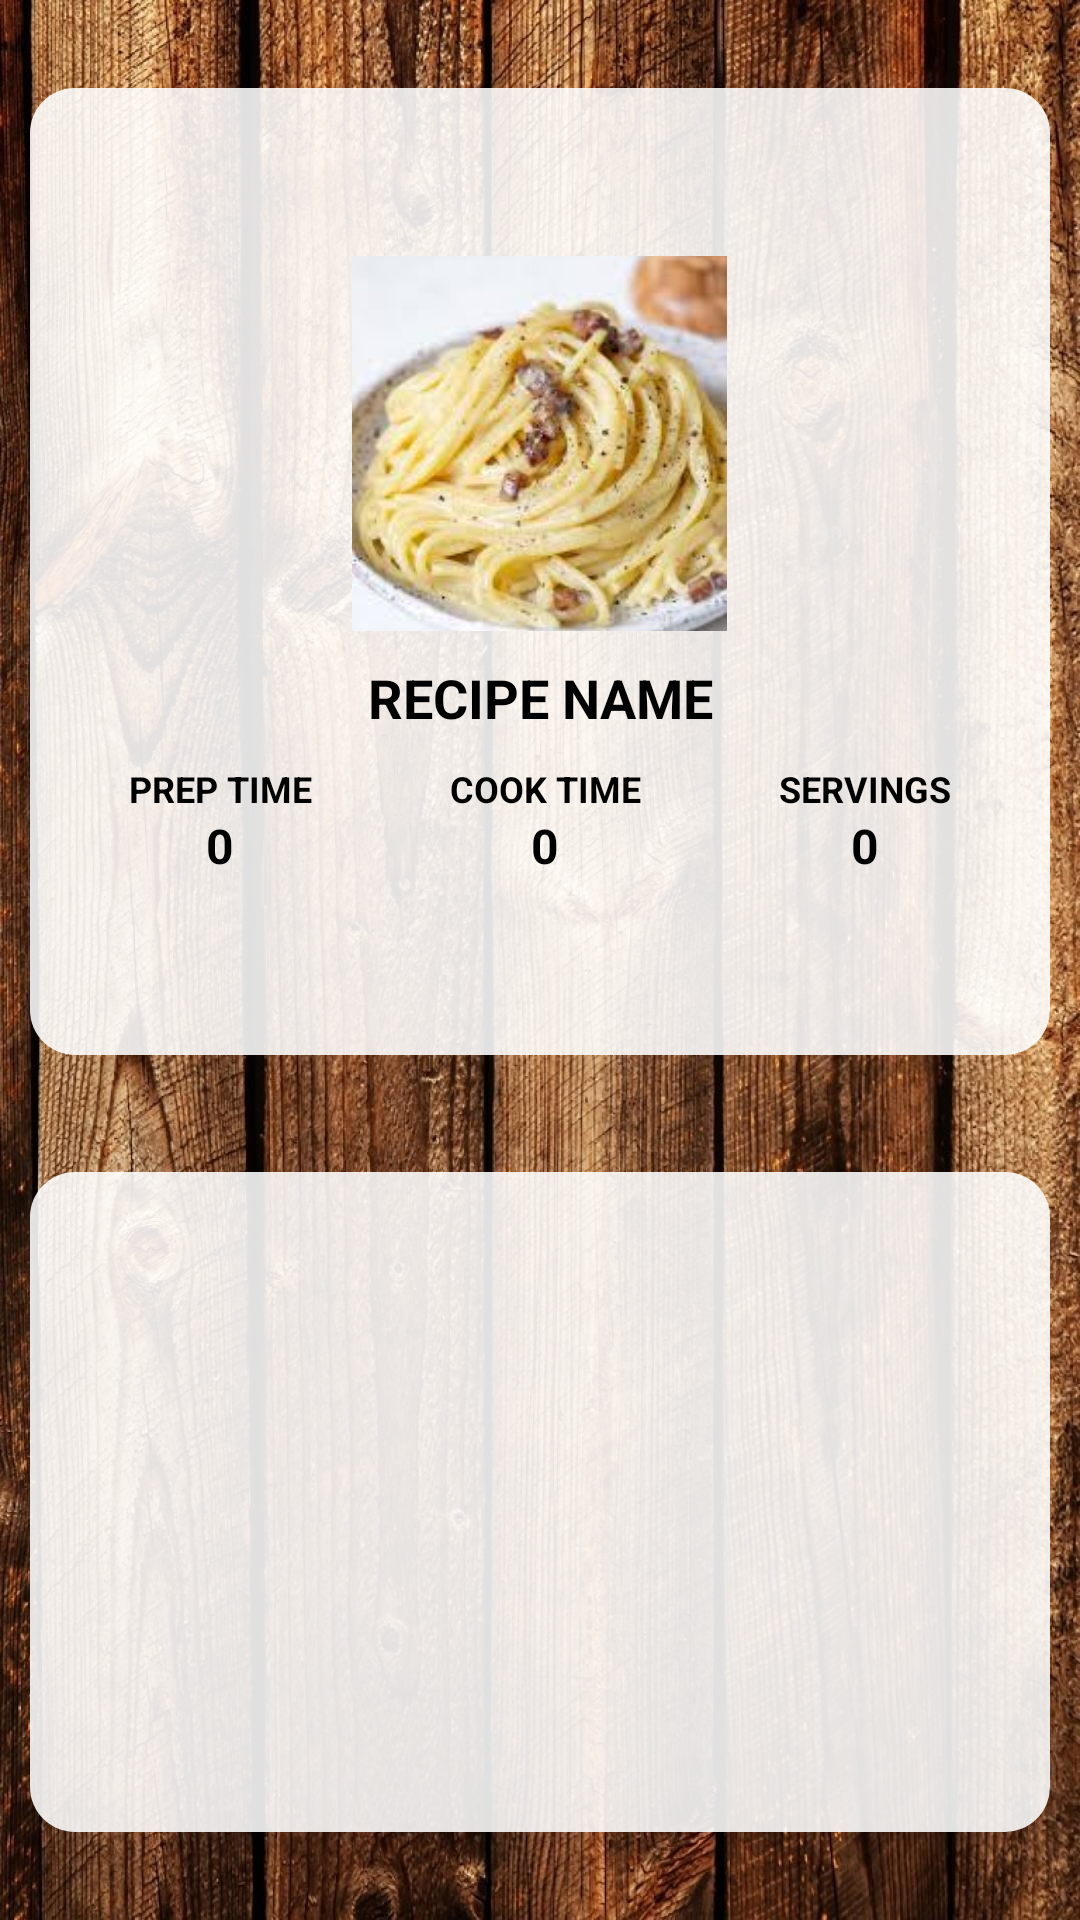

Layout XML and referenced resources for this Android screen:
<!-- AndroidManifest.xml: application theme Theme.AppCompat.Light.NoActionBar -->
<!-- res/layout/activity_recipe_page.xml -->
<?xml version="1.0" encoding="utf-8"?>
<androidx.constraintlayout.widget.ConstraintLayout xmlns:android="http://schemas.android.com/apk/res/android"
    xmlns:app="http://schemas.android.com/apk/res-auto"
    xmlns:tools="http://schemas.android.com/tools"
    android:layout_width="match_parent"
    android:layout_height="match_parent"
    android:background="@drawable/background_wooden"
    tools:context=".RecipePage">

    <LinearLayout
        android:id="@+id/recipe_page_main_layout"
        android:layout_width="match_parent"
        android:layout_height="wrap_content"
        android:background="@drawable/recipe_background"
        android:gravity="center"
        android:orientation="vertical"
        android:layout_marginHorizontal="10dp"
        android:paddingVertical="20dp"
        app:layout_constraintBottom_toTopOf="@id/recipe_page_ingredients_layout"
        app:layout_constraintEnd_toEndOf="parent"
        app:layout_constraintStart_toStartOf="parent"
        app:layout_constraintTop_toTopOf="parent">

        <LinearLayout
            android:layout_width="match_parent"
            android:layout_height="wrap_content"
            android:orientation="horizontal">
            <Button
                android:id="@+id/recipe_page_btn_back"
                android:layout_width="36dp"
                android:layout_height="36dp"
                android:background="@drawable/button_back"
                android:backgroundTint="@color/black"/>
            <View
                android:layout_width="0dp"
                android:layout_height="0dp"
                android:layout_weight="1"/>
            <ImageButton
                android:id="@+id/recipe_page_btn_favorite"
                android:layout_width="36dp"
                android:layout_height="36dp"
                android:scaleType="fitCenter"
                android:background="#00FFFFFF"
                android:src="@drawable/fav_unchecked" />

        </LinearLayout>

        <ImageView
            android:layout_width="125dp"
            android:layout_height="125dp"
            android:scaleType="centerCrop"
            android:src="@drawable/carbonara" />

        <TextView
            android:id="@+id/recipe_page_txt_name"
            android:layout_width="wrap_content"
            android:layout_height="wrap_content"
            android:paddingVertical="10dp"
            android:text="RECIPE NAME"
            android:textAlignment="center"
            android:textColor="@color/black"
            android:backgroundTint="@color/black"
            android:textSize="18sp"
            android:textStyle="bold"/>

        <LinearLayout
            android:layout_width="match_parent"
            android:layout_height="wrap_content"
            android:orientation="horizontal"
            android:gravity="center"
            android:layout_marginBottom="10dp">

            <LinearLayout
                android:layout_width="wrap_content"
                android:layout_height="wrap_content"
                android:orientation="vertical"
                android:layout_weight=".33"
                android:gravity="center">

                <TextView
                    android:id="@+id/recipe_page_txt_preptime"
                    android:layout_width="wrap_content"
                    android:layout_height="wrap_content"
                    android:textSize="12sp"
                    android:textStyle="bold"
                    android:textColor="@color/black"
                    android:text="PREP TIME"/>

                <TextView
                    android:id="@+id/recipe_page_txt_preptime_time"
                    android:layout_width="wrap_content"
                    android:layout_height="wrap_content"
                    android:textSize="16sp"
                    android:textStyle="bold"
                    android:textColor="@color/black"
                    android:text="0"/>

            </LinearLayout>

            <LinearLayout
                android:layout_width="wrap_content"
                android:layout_height="wrap_content"
                android:orientation="vertical"
                android:layout_weight=".33"
                android:gravity="center">

                <TextView
                    android:id="@+id/recipe_page_txt_cooktime"
                    android:layout_width="wrap_content"
                    android:layout_height="wrap_content"
                    android:textSize="12sp"
                    android:textStyle="bold"
                    android:textColor="@color/black"
                    android:text="COOK TIME"/>

                <TextView
                    android:id="@+id/recipe_page_txt_cooktime_time"
                    android:layout_width="wrap_content"
                    android:layout_height="wrap_content"
                    android:textSize="16sp"
                    android:textStyle="bold"
                    android:textColor="@color/black"
                    android:text="0"/>

            </LinearLayout>

            <LinearLayout
                android:layout_width="wrap_content"
                android:layout_height="wrap_content"
                android:orientation="vertical"
                android:layout_weight=".33"
                android:gravity="center">

                <TextView
                    android:id="@+id/recipe_page_txt_servings"
                    android:layout_width="wrap_content"
                    android:layout_height="wrap_content"
                    android:textSize="12sp"
                    android:textStyle="bold"
                    android:textColor="@color/black"
                    android:text="SERVINGS"/>

                <TextView
                    android:id="@+id/recipe_page_txt_servings_number"
                    android:layout_width="wrap_content"
                    android:layout_height="wrap_content"
                    android:textSize="16sp"
                    android:textStyle="bold"
                    android:textColor="@color/black"
                    android:text="0"/>

            </LinearLayout>

        </LinearLayout>

        <TextView
            android:id="@+id/recipe_page_txt_directions"
            android:layout_width="match_parent"
            android:layout_height="wrap_content"
            android:layout_marginTop="10dp"
            android:textSize="14sp"
            android:textStyle="bold"
            android:textAlignment="textStart"
            android:textColor="@color/black"
            android:maxLines="8"
            android:scrollbars="vertical"/>

    </LinearLayout>

    <LinearLayout
        android:id="@+id/recipe_page_ingredients_layout"
        android:background="@drawable/recipe_background"
        android:layout_width="match_parent"
        android:layout_height="wrap_content"
        android:layout_marginHorizontal = "10dp"
        android:layout_marginTop="10dp"
        android:gravity="center"
        android:orientation="vertical"
        app:layout_constraintBottom_toBottomOf="parent"
        app:layout_constraintEnd_toEndOf="parent"
        app:layout_constraintStart_toStartOf="parent"
        app:layout_constraintTop_toBottomOf="@+id/recipe_page_main_layout">

        <ListView
            android:id="@+id/recipe_page_list_ingredients"
            android:layout_width="match_parent"
            android:layout_height="200dp"
            android:divider="@null"
            android:dividerHeight="5dp"
            android:paddingHorizontal="10dp"
            android:scrollbars="none" />


    </LinearLayout>

</androidx.constraintlayout.widget.ConstraintLayout>
<!-- resources referenced by this layout -->
<resources>
  <color name="black">#FF000000</color>
  <!-- drawable background_wooden: jpg bitmap (drawable, 588605 bytes) -->
  <!-- drawable carbonara: jpg bitmap (drawable, 7768 bytes) -->
  <!-- drawable recipe_background (drawable) -->
  <shape xmlns:android="http://schemas.android.com/apk/res/android"
      android:shape="rectangle" >
  
      <solid
          android:color="#e0ffffff"
          />
  
      <padding
          android:left="10dp"
          android:right="10dp"
          android:top="10dp"
          android:bottom="10dp"
          />
  
      <corners
          android:radius="15dp"
          />
  
  </shape>
</resources>
